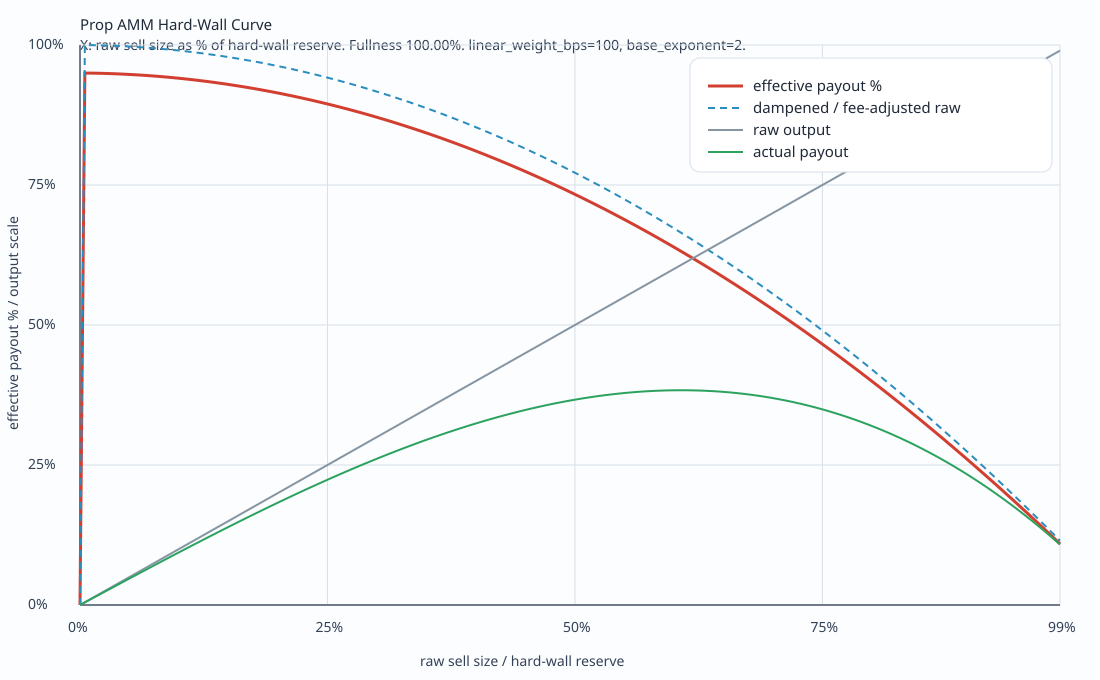

Source data for this figure (header and first rows):
util_bps, util_pct, actual_liquidity, hard_wall_reserve, reserve_fullness_pct, raw_out, net_out_after_fee, dampened_out, liquidity_factor_bps, effective_price_pct
0, 0.0000, 10000000, 10000000, 100, 0, 0, 0, 0, 0.00000000
49, 0.4900, 10000000, 10000000, 100, 49000, 46550, 46546, 9999, 94.99
99, 0.9900, 10000000, 10000000, 100, 99000, 94050, 94032, 9998, 94.98
148, 1.48, 10000000, 10000000, 100, 148000, 140600, 140552, 9996, 94.97
198, 1.98, 10000000, 10000000, 100, 198000, 188100, 187998, 9994, 94.95
247, 2.47, 10000000, 10000000, 100, 247000, 234650, 234467, 9992, 94.93
297, 2.97, 10000000, 10000000, 100, 297000, 282150, 281848, 9989, 94.9
346, 3.46, 10000000, 10000000, 100, 346000, 328700, 328240, 9986, 94.87
396, 3.96, 10000000, 10000000, 100, 396000, 376200, 375531, 9982, 94.83
445, 4.45, 10000000, 10000000, 100, 445000, 422750, 421823, 9978, 94.79
495, 4.95, 10000000, 10000000, 100, 495000, 470250, 468999, 9973, 94.75
544, 5.44, 10000000, 10000000, 100, 544000, 516800, 515166, 9968, 94.7
594, 5.94, 10000000, 10000000, 100, 594000, 564300, 562202, 9962, 94.65
643, 6.43, 10000000, 10000000, 100, 643000, 610850, 608220, 9956, 94.59
693, 6.93, 10000000, 10000000, 100, 693000, 658350, 655091, 9950, 94.53
742, 7.42, 10000000, 10000000, 100, 742000, 704900, 700935, 9943, 94.47
792, 7.92, 10000000, 10000000, 100, 792000, 752400, 747617, 9936, 94.4
841, 8.41, 10000000, 10000000, 100, 841000, 798950, 793262, 9928, 94.32
891, 8.91, 10000000, 10000000, 100, 891000, 846450, 839729, 9920, 94.25
940, 9.4, 10000000, 10000000, 100, 940000, 893000, 885152, 9912, 94.17
990, 9.9, 10000000, 10000000, 100, 990000, 940500, 931379, 9903, 94.08
1039, 10.39, 10000000, 10000000, 100, 1039000, 987050, 976555, 9893, 93.99
1089, 10.89, 10000000, 10000000, 100, 1089000, 1034550, 1022517, 9883, 93.9
1138, 11.38, 10000000, 10000000, 100, 1138000, 1081100, 1067421, 9873, 93.8
1188, 11.88, 10000000, 10000000, 100, 1188000, 1128600, 1113094, 9862, 93.69
1237, 12.37, 10000000, 10000000, 100, 1237000, 1175150, 1157702, 9851, 93.59
1287, 12.87, 10000000, 10000000, 100, 1287000, 1222650, 1203060, 9839, 93.48
1336, 13.36, 10000000, 10000000, 100, 1336000, 1269200, 1247348, 9827, 93.36
1386, 13.86, 10000000, 10000000, 100, 1386000, 1316700, 1292366, 9815, 93.24
1435, 14.35, 10000000, 10000000, 100, 1435000, 1363250, 1336309, 9802, 93.12
1485, 14.85, 10000000, 10000000, 100, 1485000, 1410750, 1380963, 9788, 92.99
1534, 15.34, 10000000, 10000000, 100, 1534000, 1457300, 1424536, 9775, 92.86
1584, 15.84, 10000000, 10000000, 100, 1584000, 1504800, 1468801, 9760, 92.73
1633, 16.33, 10000000, 10000000, 100, 1633000, 1551350, 1511980, 9746, 92.59
1683, 16.83, 10000000, 10000000, 100, 1683000, 1598850, 1555830, 9730, 92.44
1732, 17.32, 10000000, 10000000, 100, 1732000, 1645400, 1598591, 9715, 92.3
1782, 17.82, 10000000, 10000000, 100, 1782000, 1692900, 1642002, 9699, 92.14
1831, 18.31, 10000000, 10000000, 100, 1831000, 1739450, 1684320, 9683, 91.99
1881, 18.81, 10000000, 10000000, 100, 1881000, 1786950, 1727266, 9666, 91.83
1930, 19.3, 10000000, 10000000, 100, 1930000, 1833500, 1769117, 9648, 91.66
1980, 19.8, 10000000, 10000000, 100, 1980000, 1881000, 1811574, 9630, 91.49
2029, 20.29, 10000000, 10000000, 100, 2029000, 1927550, 1852933, 9612, 91.32
2079, 20.79, 10000000, 10000000, 100, 2079000, 1975050, 1894876, 9594, 91.14
2128, 21.28, 10000000, 10000000, 100, 2128000, 2021600, 1935719, 9575, 90.96
2178, 21.78, 10000000, 10000000, 100, 2178000, 2069100, 1977122, 9555, 90.78
2227, 22.27, 10000000, 10000000, 100, 2227000, 2115650, 2017425, 9535, 90.59
2277, 22.77, 10000000, 10000000, 100, 2277000, 2163150, 2058264, 9515, 90.39
2326, 23.26, 10000000, 10000000, 100, 2326000, 2209700, 2098001, 9494, 90.2
2376, 23.76, 10000000, 10000000, 100, 2376000, 2257200, 2138251, 9473, 89.99
2425, 24.25, 10000000, 10000000, 100, 2425000, 2303750, 2177399, 9451, 89.79
2475, 24.75, 10000000, 10000000, 100, 2475000, 2351250, 2217035, 9429, 89.58
2524, 25.24, 10000000, 10000000, 100, 2524000, 2397800, 2255568, 9406, 89.36
2574, 25.74, 10000000, 10000000, 100, 2574000, 2445300, 2294566, 9383, 89.14
2623, 26.23, 10000000, 10000000, 100, 2623000, 2491850, 2332461, 9360, 88.92
2673, 26.73, 10000000, 10000000, 100, 2673000, 2539350, 2370794, 9336, 88.69
2722, 27.22, 10000000, 10000000, 100, 2722000, 2585900, 2408026, 9312, 88.47
2772, 27.72, 10000000, 10000000, 100, 2772000, 2633400, 2445670, 9287, 88.23
2821, 28.21, 10000000, 10000000, 100, 2821000, 2679950, 2482215, 9262, 87.99
2871, 28.71, 10000000, 10000000, 100, 2871000, 2727450, 2519145, 9236, 87.74
2920, 29.2, 10000000, 10000000, 100, 2920000, 2774000, 2554978, 9210, 87.5
... 141 more rows
